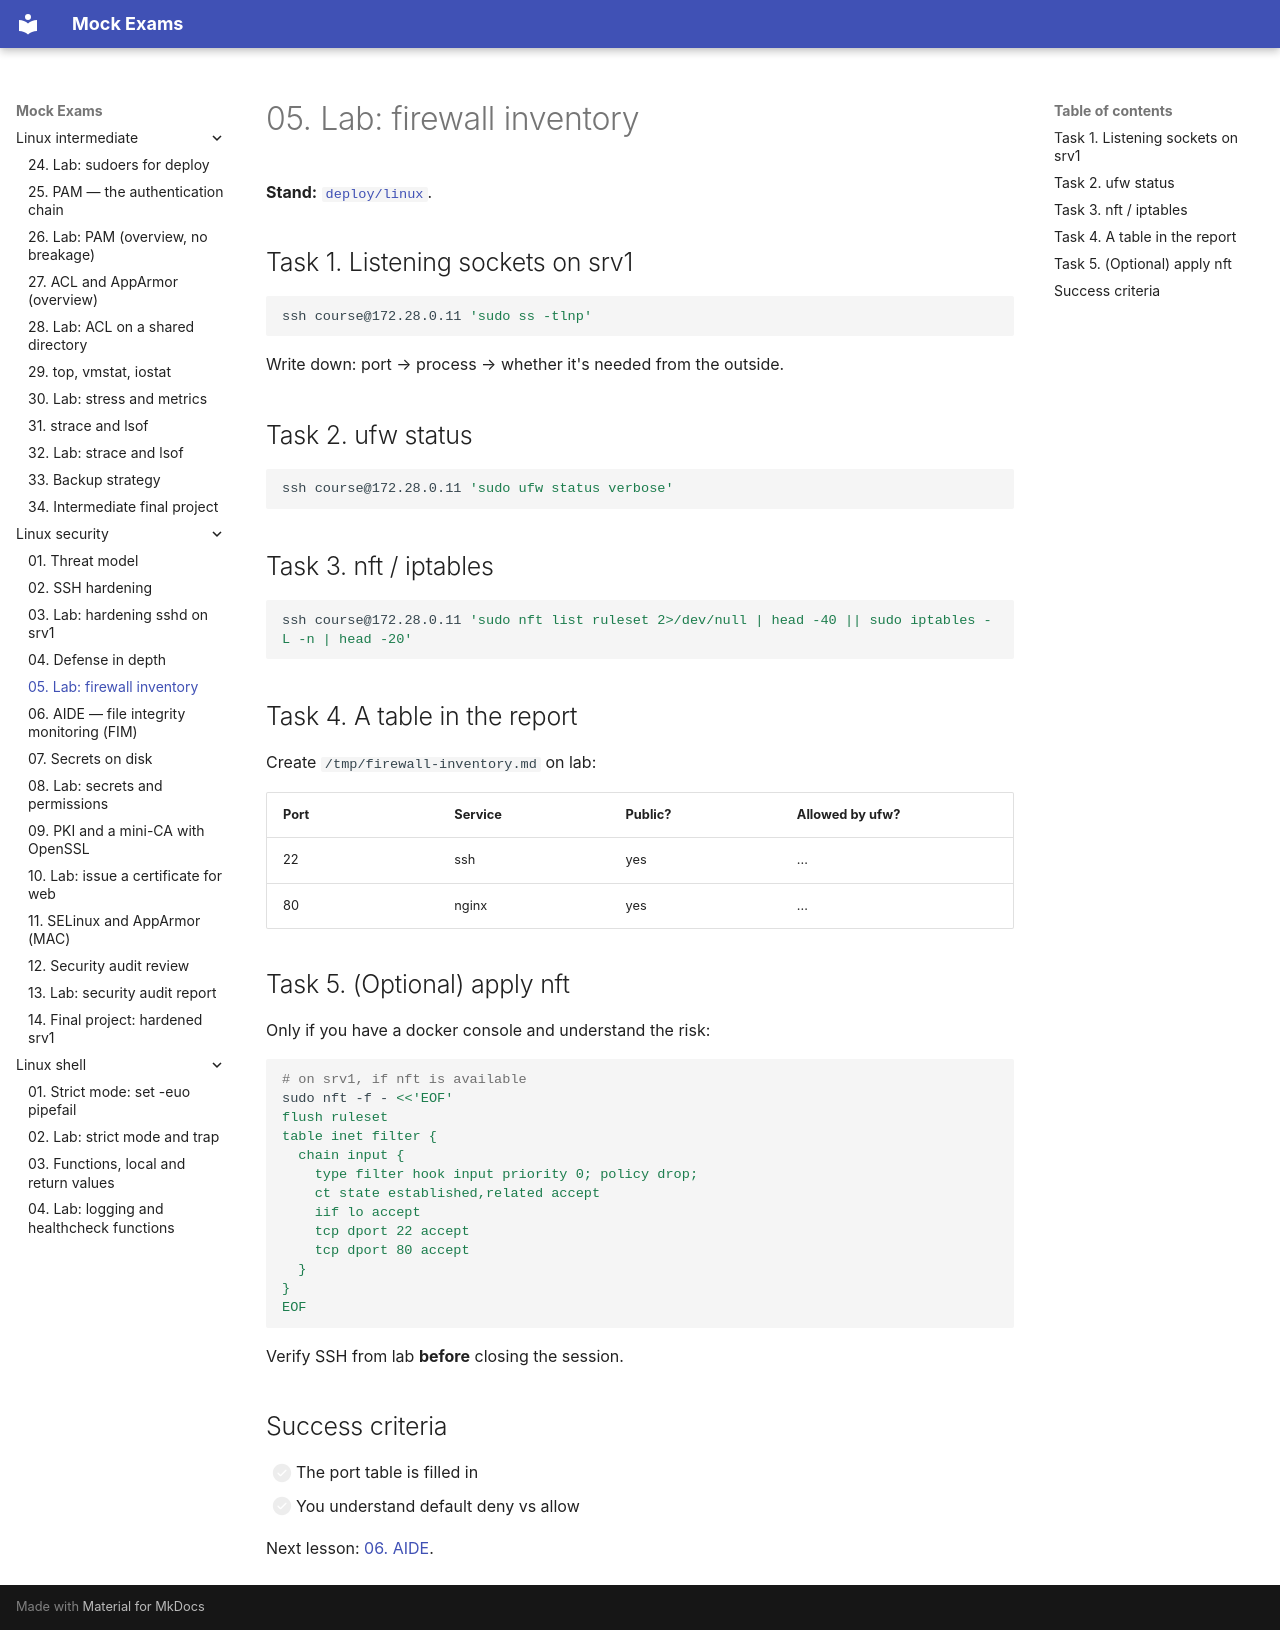

repository: FedorArbuzov/mock-exams · page: linux-security/05-lab-firewall-depth/index.html · generator: mkdocs

# 05. Lab: firewall inventory

**Stand:** [`deploy/linux`](../../deploy/linux/README.md).

## Task 1. Listening sockets on srv1

```bash
ssh course@172.28.0.11 'sudo ss -tlnp'
```

Write down: port → process → whether it's needed from the outside.

## Task 2. ufw status

```bash
ssh course@172.28.0.11 'sudo ufw status verbose'
```

## Task 3. nft / iptables

```bash
ssh course@172.28.0.11 'sudo nft list ruleset 2>/dev/null | head -40 || sudo iptables -L -n | head -20'
```

## Task 4. A table in the report

Create `/tmp/firewall-inventory.md` on lab:

| Port | Service | Public? | Allowed by ufw? |
|------|---------|---------|---------------|
| 22 | ssh | yes | ... |
| 80 | nginx | yes | ... |

## Task 5. (Optional) apply nft

Only if you have a docker console and understand the risk:

```bash
# on srv1, if nft is available
sudo nft -f - <<'EOF'
flush ruleset
table inet filter {
  chain input {
    type filter hook input priority 0; policy drop;
    ct state established,related accept
    iif lo accept
    tcp dport 22 accept
    tcp dport 80 accept
  }
}
EOF
```

Verify SSH from lab **before** closing the session.

## Success criteria

- [ ] The port table is filled in
- [ ] You understand default deny vs allow

Next lesson: [06. AIDE](06-aide.md).
